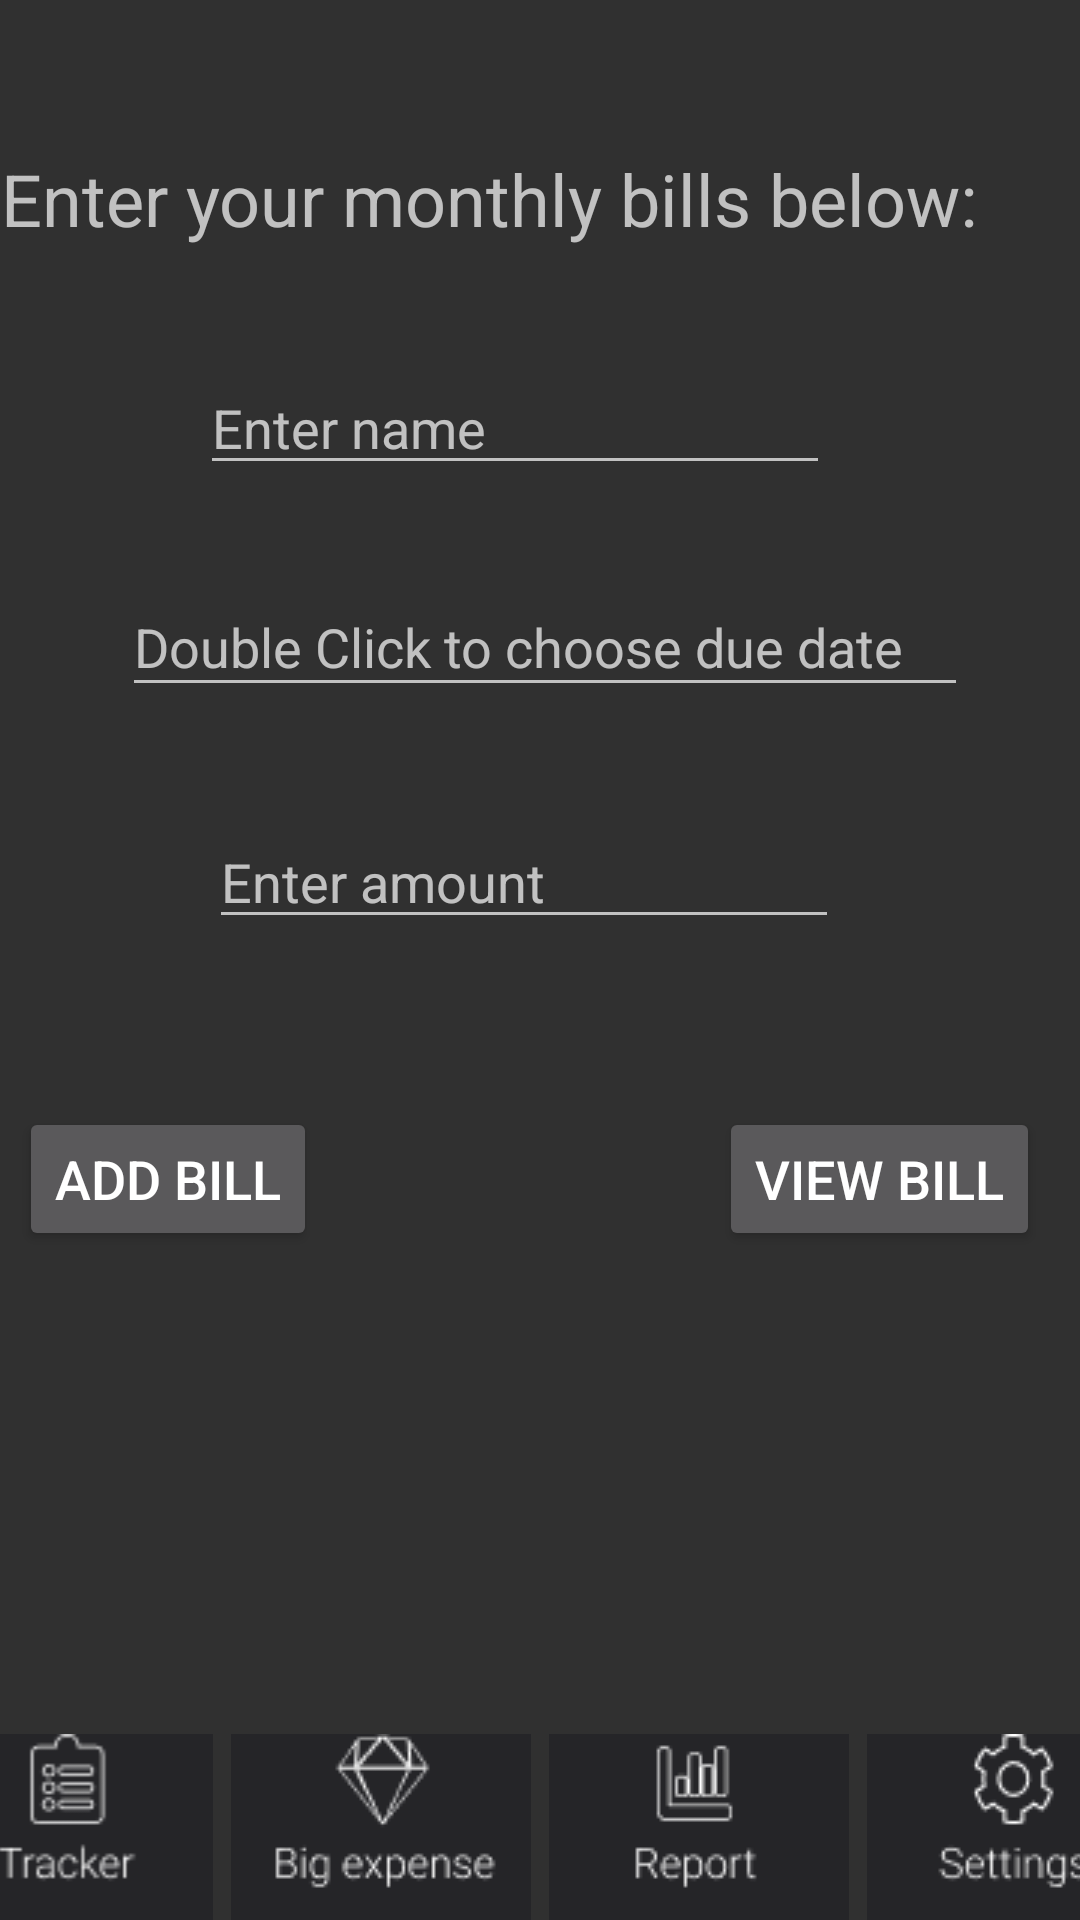

Reconstruct the res/layout file that produces this screen, plus the resources it refers to.
<!-- AndroidManifest.xml: application theme Theme.Group5Project3175003 -->
<!-- res/layout/activity_recurrint_bill.xml -->
<?xml version="1.0" encoding="utf-8"?>
<androidx.constraintlayout.widget.ConstraintLayout xmlns:android="http://schemas.android.com/apk/res/android"
    xmlns:app="http://schemas.android.com/apk/res-auto"
    xmlns:tools="http://schemas.android.com/tools"
    android:layout_width="match_parent"
    android:layout_height="match_parent"
    tools:context=".RecurrintBill">

    <TextView
        android:id="@+id/textView24"
        android:layout_width="wrap_content"
        android:layout_height="wrap_content"
        android:layout_marginStart="26dp"
        android:layout_marginLeft="26dp"
        android:layout_marginTop="50dp"
        android:layout_marginEnd="60dp"
        android:layout_marginRight="60dp"
        android:text="@string/titleBills"
        android:textSize="24sp"
        app:layout_constraintEnd_toEndOf="parent"
        app:layout_constraintStart_toStartOf="parent"
        app:layout_constraintTop_toTopOf="parent" />

    <EditText
        android:id="@+id/txtBillName"
        android:layout_width="wrap_content"
        android:layout_height="wrap_content"
        android:layout_marginStart="92dp"
        android:layout_marginLeft="92dp"
        android:layout_marginTop="38dp"
        android:layout_marginEnd="109dp"
        android:layout_marginRight="109dp"
        android:ems="10"
        android:hint="@string/txtbillname"
        android:inputType="textPersonName"
        app:layout_constraintEnd_toEndOf="parent"
        app:layout_constraintStart_toStartOf="parent"
        app:layout_constraintTop_toBottomOf="@+id/textView24"
        android:autofillHints="" />

    <EditText
        android:id="@+id/txtBilldate"
        android:layout_width="282dp"
        android:layout_height="43dp"
        android:layout_marginStart="51dp"
        android:layout_marginLeft="51dp"
        android:layout_marginTop="31dp"
        android:layout_marginEnd="48dp"
        android:layout_marginRight="48dp"
        android:autofillHints=""
        android:ems="10"
        android:hint="@string/txtbilldate"
        android:inputType="date"
        app:layout_constraintEnd_toEndOf="parent"
        app:layout_constraintStart_toStartOf="parent"
        app:layout_constraintTop_toBottomOf="@+id/txtBillName" />

    <EditText
        android:id="@+id/txtBillAmount"
        android:layout_width="wrap_content"
        android:layout_height="wrap_content"
        android:layout_marginStart="95dp"
        android:layout_marginLeft="95dp"
        android:layout_marginTop="36dp"
        android:layout_marginEnd="106dp"
        android:layout_marginRight="106dp"
        android:ems="10"
        android:hint="@string/txtbillam"
        android:inputType="numberDecimal"
        app:layout_constraintEnd_toEndOf="parent"
        app:layout_constraintStart_toStartOf="parent"
        app:layout_constraintTop_toBottomOf="@+id/txtBilldate"
        android:autofillHints="" />

    <Button
        android:id="@+id/btnBillAdd"
        android:layout_width="wrap_content"
        android:layout_height="wrap_content"
        android:layout_marginStart="83dp"
        android:layout_marginLeft="83dp"
        android:layout_marginTop="56dp"
        android:layout_marginEnd="56dp"
        android:layout_marginRight="56dp"
        android:text="@string/btnbilladd"
        android:textSize="18sp"
        app:layout_constraintEnd_toStartOf="@+id/btnBillView"
        app:layout_constraintStart_toStartOf="parent"
        app:layout_constraintTop_toBottomOf="@+id/txtBillAmount" />

    <Button
        android:id="@+id/btnBillView"
        android:layout_width="wrap_content"
        android:layout_height="wrap_content"
        android:layout_marginStart="78dp"
        android:layout_marginLeft="78dp"
        android:layout_marginTop="56dp"
        android:layout_marginEnd="90dp"
        android:layout_marginRight="90dp"
        android:text="@string/btnbillview"
        android:textSize="18sp"
        app:layout_constraintEnd_toEndOf="parent"
        app:layout_constraintStart_toEndOf="@+id/btnBillAdd"
        app:layout_constraintTop_toBottomOf="@+id/txtBillAmount" />

    <TextView
        android:id="@+id/billout"
        android:layout_width="wrap_content"
        android:layout_height="wrap_content"
        android:layout_marginStart="205dp"
        android:layout_marginLeft="205dp"
        android:layout_marginTop="441dp"
        android:layout_marginEnd="206dp"
        android:layout_marginRight="206dp"
        android:textSize="18sp"
        app:layout_constraintEnd_toEndOf="parent"
        app:layout_constraintStart_toStartOf="parent"
        app:layout_constraintTop_toTopOf="parent" />


    <ImageView
        android:id="@+id/btnTracker_rb1"
        android:layout_width="wrap_content"
        android:layout_height="wrap_content"
        android:layout_marginEnd="3dp"
        android:layout_marginRight="3dp"
        android:contentDescription="@string/btnTracker"
        app:layout_constraintBottom_toBottomOf="parent"
        app:layout_constraintEnd_toStartOf="@+id/btnbig_rb1"
        app:layout_constraintStart_toStartOf="parent"
        app:srcCompat="@drawable/btntracker" />

    <ImageView
        android:id="@+id/btnbig_rb1"
        android:layout_width="wrap_content"
        android:layout_height="wrap_content"
        android:layout_marginStart="3dp"
        android:layout_marginLeft="3dp"
        android:layout_marginEnd="3dp"
        android:layout_marginRight="3dp"
        android:contentDescription="@string/btnBig"
        app:layout_constraintBottom_toBottomOf="parent"
        app:layout_constraintEnd_toStartOf="@+id/btnReport_rb1"
        app:layout_constraintStart_toEndOf="@+id/btnTracker_rb1"
        app:srcCompat="@drawable/btnbig" />

    <ImageView
        android:id="@+id/btnReport_rb1"
        android:layout_width="wrap_content"
        android:layout_height="wrap_content"
        android:layout_marginStart="3dp"
        android:layout_marginLeft="3dp"
        android:layout_marginEnd="3dp"
        android:layout_marginRight="3dp"
        android:contentDescription="@string/btnReport"
        app:layout_constraintBottom_toBottomOf="parent"
        app:layout_constraintEnd_toStartOf="@+id/btnSetting_rb1"
        app:layout_constraintStart_toEndOf="@+id/btnbig_rb1"
        app:srcCompat="@drawable/btnreport" />

    <ImageView
        android:id="@+id/btnSetting_rb1"
        android:layout_width="wrap_content"
        android:layout_height="wrap_content"
        android:layout_marginStart="3dp"
        android:layout_marginLeft="3dp"
        android:contentDescription="@string/btnSetting"
        app:layout_constraintBottom_toBottomOf="parent"
        app:layout_constraintEnd_toEndOf="parent"
        app:layout_constraintStart_toEndOf="@+id/btnReport_rb1"
        app:srcCompat="@drawable/btnsetting" />
</androidx.constraintlayout.widget.ConstraintLayout>
<!-- resources referenced by this layout -->
<resources>
  <!-- drawable btnbig: png bitmap (drawable, 2007 bytes) -->
  <!-- drawable btnreport: png bitmap (drawable, 1177 bytes) -->
  <!-- drawable btnsetting: png bitmap (drawable, 1833 bytes) -->
  <!-- drawable btntracker: png bitmap (drawable, 1338 bytes) -->
  <string name="btnBig">btnBig</string>
  <string name="btnReport">btnReport</string>
  <string name="btnSetting">btnSetting</string>
  <string name="btnTracker">btnTracker</string>
  <string name="btnbilladd">Add Bill</string>
  <string name="btnbillview">View Bill</string>
  <string name="titleBills">Enter your monthly bills below:</string>
  <string name="txtbillam">Enter amount</string>
  <string name="txtbilldate">Double Click to choose due date</string>
  <string name="txtbillname">Enter name</string>
  <style name="Theme.Group5Project3175003" parent="Theme.AppCompat.NoActionBar">
          
          <item name="colorPrimary">@color/purple_500</item>
          <item name="colorPrimaryVariant">@color/purple_700</item>
          <item name="colorOnPrimary">@color/white</item>
          
          <item name="colorSecondary">@color/teal_200</item>
          <item name="colorSecondaryVariant">@color/teal_700</item>
          <item name="colorOnSecondary">@color/black</item>
          
          <item name="android:statusBarColor" tools:targetApi="l">?attr/colorPrimaryVariant</item>
          
  
  
      </style>
  <!-- not gathered from this repository: default colours our renderer supplied (Android Studio template values) -->
  <color name="purple_500">#FF6200EE</color>
  <color name="purple_700">#FF3700B3</color>
  <color name="teal_200">#FF03DAC5</color>
  <color name="teal_700">#FF018786</color>
  <color name="black">#FF000000</color>
  <color name="white">#FFFFFFFF</color>
</resources>
